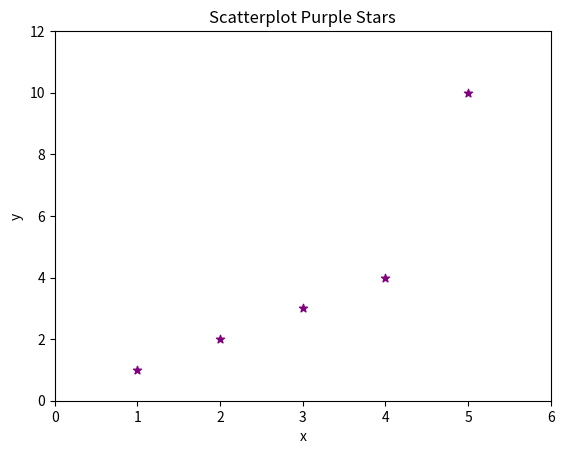
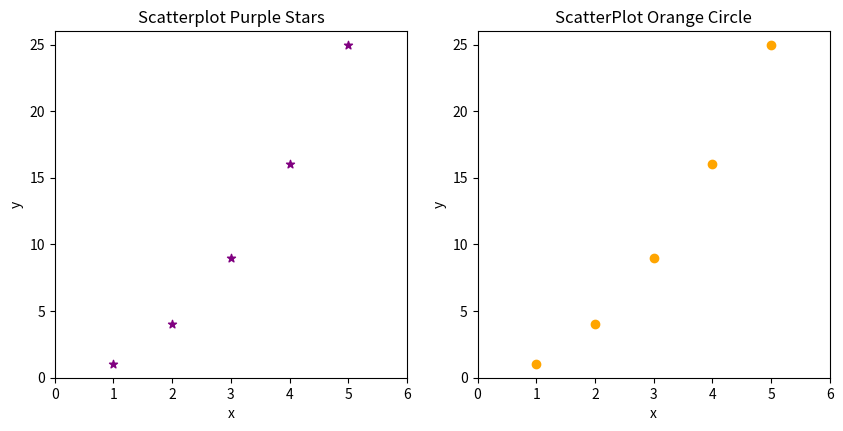
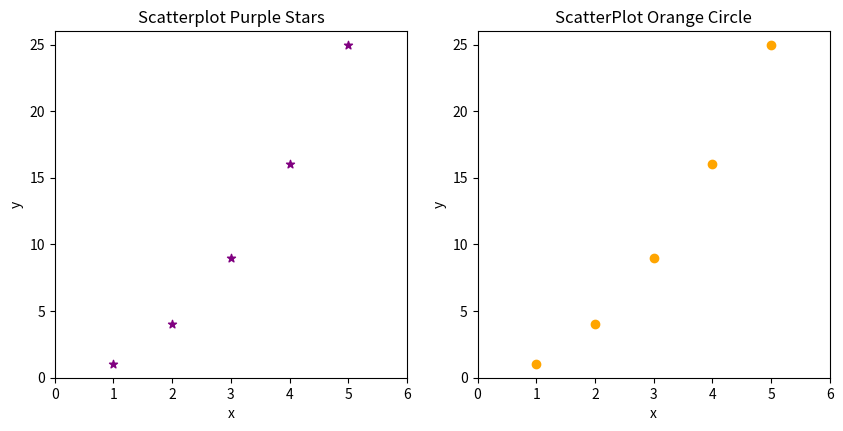
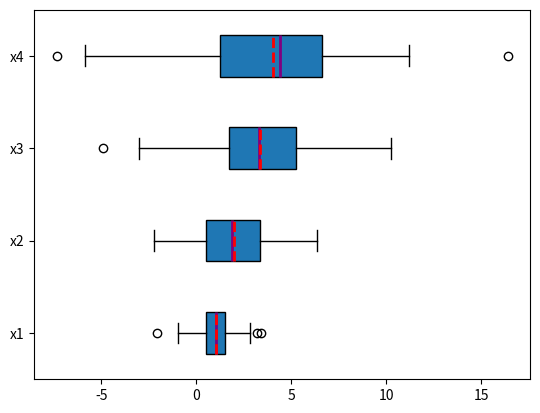
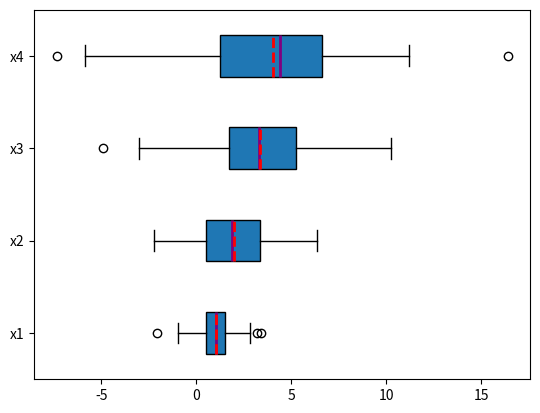

Write Python code to recreate these figures, in order. (Note: this script raises an exception after producing the figures.)
%matplotlib inline
import numpy as np
import matplotlib.pyplot as plt

# Create a figure of one subplot (default)
fig, ax1 = plt.subplots() 

# Plot
ax1.scatter([1,2,3,4,5], [1,2,3,4,10], color='purple', marker='*') # scatter plot 

# Title, x and y labels, x and y limits
ax1.set_title('Scatterplot Purple Stars')
ax1.set_xlabel('x')  # x label
ax1.set_ylabel('y')  # y label
ax1.set_xlim(0, 6)   # x axis limits
ax1.set_ylim(0, 12); # y axis limits
# plt.show()         # Not required in interactive Python

def makeplot():
    fig, (ax1, ax2) = plt.subplots(1, 2, figsize=(10,4.5))
    colors = {ax1: 'purple', ax2: 'orange'}
    markers = {ax1: '*', ax2: 'o'}
    titles = {ax1: 'Scatterplot Purple Stars', ax2: 'ScatterPlot Orange Circle'}
    for ax in (ax1, ax2):
        ax.scatter([1,2,3,4,5], [1,4,9,16,25], color=colors[ax], marker=markers[ax])
        ax.set_title(titles[ax])
        ax.set_xlabel('x')
        ax.set_ylabel('y')
        ax.set_xlim(0, 6)
        ax.set_ylim(0, 26)
    # plt.show() # Only required in a script - not in interactive Python
makeplot()

makeplot()
plt.savefig("myfig.png")


x1 = 1 + 1*np.random.randn(100)
x2 = 2 + 2*np.random.randn(100)
x3 = 3 + 3*np.random.randn(100)
x4 = 4 + 4*np.random.randn(100)

fig, ax = plt.subplots()
_ = ax.boxplot((x1, x2, x3, x4), vert=False, showmeans=True, meanline=True,
           labels=('x1', 'x2', 'x3', 'x4'), patch_artist=True,
           medianprops={'linewidth': 2, 'color': 'purple'},
           meanprops={'linewidth': 2, 'color': 'red'})
# plt.show()

fig, ax = plt.subplots()
ax.boxplot((x1, x2, x3, x4), vert=False, showmeans=True, meanline=True,
           labels=('x1', 'x2', 'x3', 'x4'), patch_artist=True,
           medianprops={'linewidth': 2, 'color': 'purple'},
           meanprops={'linewidth': 2, 'color': 'red'});
# plt.show()

x1 = 1 + 1*np.random.randn(100)
hist, bin_edges = np.histogram(x, bins=10)

hist

bin_edges

fig, ax = plt.subplots()
ax.hist(x, bin_edges, cumulative=False)
ax.set_title('Histogram')
ax.set_xlabel('x')
ax.set_ylabel('Frequency');

a, b, c = 128, 256, 1024

fig, ax = plt.subplots()
ax.pie((a, b, c), labels=('x', 'y', 'z'), autopct='%2.1f%%')
ax.set_title('Pie Chart');

x = np.arange(21)
y = np.random.randint(21, size=21)
fig, ax = plt.subplots()
ax.bar(x, y)
ax.set_xlabel('x')
ax.set_ylabel('y');

animals = ['Lions', 'Elephants', 'Birds', 'Sloths', 'Monkeys']
amounts = [23, 17, 35, 29, 12]
fig, ax= plt.subplots()
ax.bar(animals, amounts)
ax.set_title('Amount of Animals in the Zoo');

data = [[30, 25, 50, 20], [40, 23, 51, 17], [35, 22, 45, 19]]
X = np.arange(4)
plt.bar(X + 0.00, data[0], width = 0.25, label= 'Lollipops' , color="pink")
plt.bar(X + 0.25, data[1], width = 0.25, label= 'Chocolate', color="brown")
plt.bar(X + 0.50, data[2], width = 0.25, label= 'Gummies', color='yellow')
plt.title('Candy sold from 2017-2020')
plt.xticks(X+0.25, ('2017','2018', '2019', '2020')) 
plt.legend();